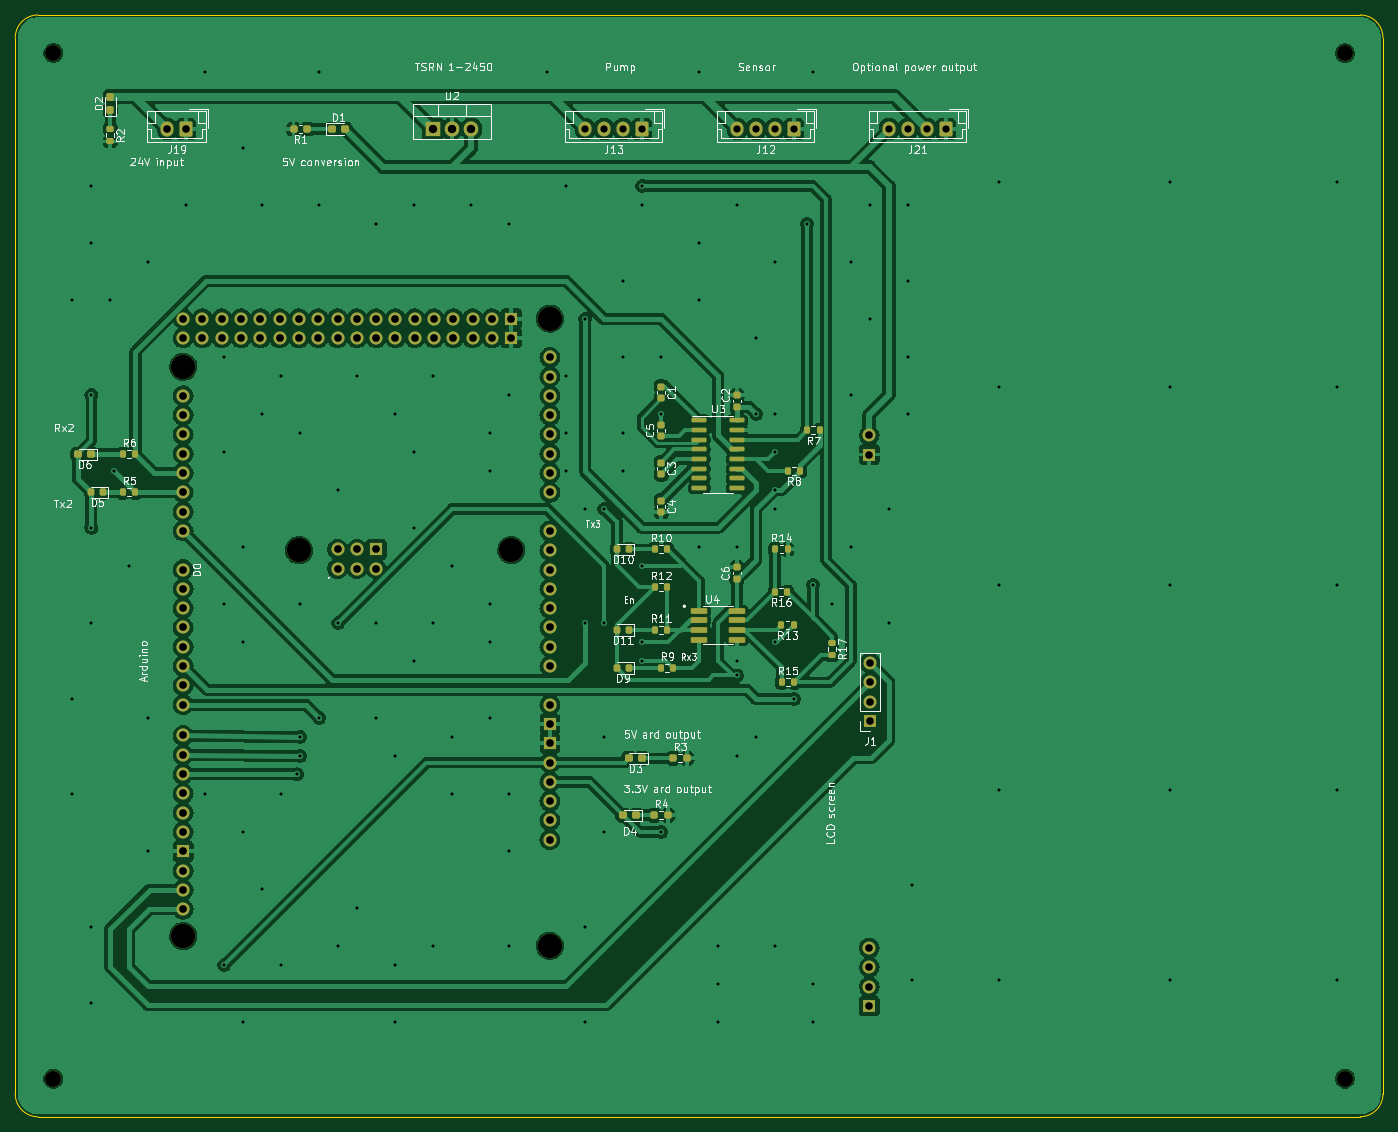
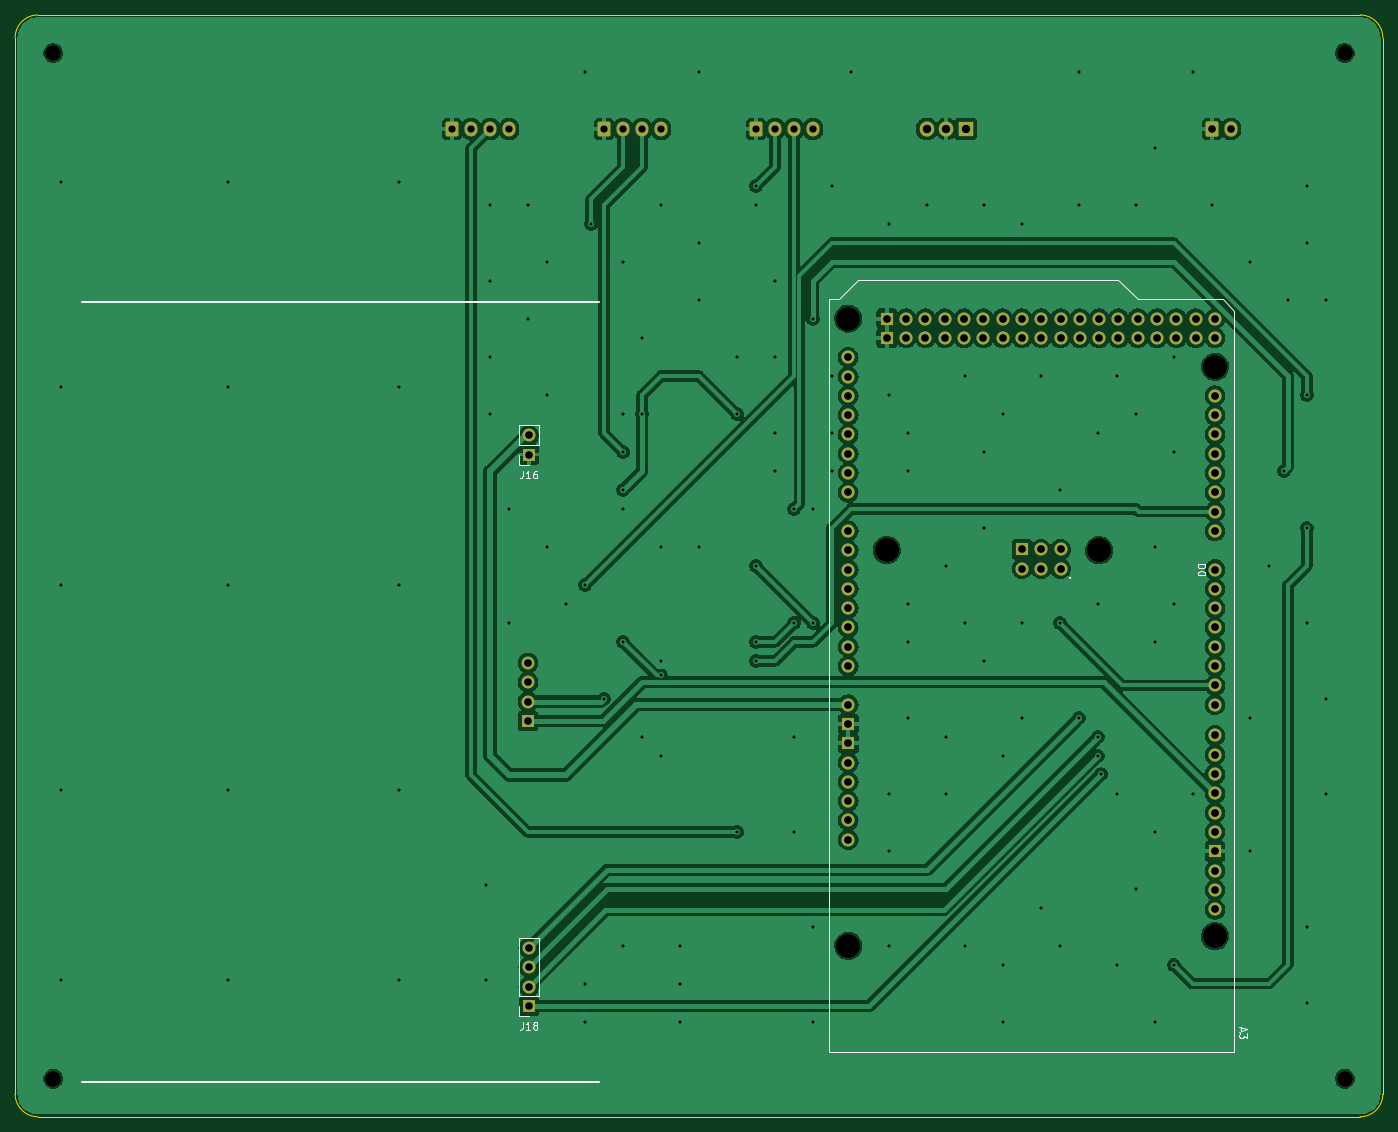
Circuit board: 9 layer files. Board 180.0 x 145.0 mm.
- bottom_copper: AbuDhabi_ElectronBeam-B_Cu.gbr (321473 bytes)
- bottom_mask: AbuDhabi_ElectronBeam-B_Mask.gbr (5159 bytes)
- bottom_silk: AbuDhabi_ElectronBeam-B_Silkscreen.gbr (7941 bytes)
- outline: AbuDhabi_ElectronBeam-Edge_Cuts.gbr (976 bytes)
- top_copper: AbuDhabi_ElectronBeam-F_Cu.gbr (393728 bytes)
- top_mask: AbuDhabi_ElectronBeam-F_Mask.gbr (9523 bytes)
- top_silk: AbuDhabi_ElectronBeam-F_Silkscreen.gbr (108718 bytes)
- drill: AbuDhabi_ElectronBeam-NPTH.drl (554 bytes)
- drill: AbuDhabi_ElectronBeam-PTH.drl (4247 bytes)

=== bottom_copper: AbuDhabi_ElectronBeam-B_Cu.gbr (321473 bytes, source omitted) ===
=== bottom_mask: AbuDhabi_ElectronBeam-B_Mask.gbr ===
%TF.GenerationSoftware,KiCad,Pcbnew,(7.0.0)*%
%TF.CreationDate,2023-11-10T08:28:01+01:00*%
%TF.ProjectId,AbuDhabi_ElectronBeam,41627544-6861-4626-995f-456c65637472,rev?*%
%TF.SameCoordinates,PXa6e49c0PYcef2840*%
%TF.FileFunction,Soldermask,Bot*%
%TF.FilePolarity,Negative*%
%FSLAX46Y46*%
G04 Gerber Fmt 4.6, Leading zero omitted, Abs format (unit mm)*
G04 Created by KiCad (PCBNEW (7.0.0)) date 2023-11-10 08:28:01*
%MOMM*%
%LPD*%
G01*
G04 APERTURE LIST*
G04 Aperture macros list*
%AMRoundRect*
0 Rectangle with rounded corners*
0 $1 Rounding radius*
0 $2 $3 $4 $5 $6 $7 $8 $9 X,Y pos of 4 corners*
0 Add a 4 corners polygon primitive as box body*
4,1,4,$2,$3,$4,$5,$6,$7,$8,$9,$2,$3,0*
0 Add four circle primitives for the rounded corners*
1,1,$1+$1,$2,$3*
1,1,$1+$1,$4,$5*
1,1,$1+$1,$6,$7*
1,1,$1+$1,$8,$9*
0 Add four rect primitives between the rounded corners*
20,1,$1+$1,$2,$3,$4,$5,0*
20,1,$1+$1,$4,$5,$6,$7,0*
20,1,$1+$1,$6,$7,$8,$9,0*
20,1,$1+$1,$8,$9,$2,$3,0*%
G04 Aperture macros list end*
%ADD10RoundRect,0.250000X0.600000X0.750000X-0.600000X0.750000X-0.600000X-0.750000X0.600000X-0.750000X0*%
%ADD11O,1.700000X2.000000*%
%ADD12R,1.905000X2.000000*%
%ADD13O,1.905000X2.000000*%
%ADD14RoundRect,0.250000X0.600000X0.725000X-0.600000X0.725000X-0.600000X-0.725000X0.600000X-0.725000X0*%
%ADD15O,1.700000X1.950000*%
%ADD16C,2.100000*%
%ADD17R,1.700000X1.700000*%
%ADD18O,1.700000X1.700000*%
%ADD19C,3.200000*%
%ADD20O,1.727200X1.727200*%
%ADD21R,1.727200X1.727200*%
G04 APERTURE END LIST*
D10*
%TO.C,J19*%
X22500000Y130000000D03*
D11*
X19999999Y129999999D03*
%TD*%
D12*
%TO.C,U2*%
X54919999Y129999999D03*
D13*
X57459999Y129999999D03*
X59999999Y129999999D03*
%TD*%
D14*
%TO.C,J12*%
X102500000Y130000000D03*
D15*
X99999999Y129999999D03*
X97499999Y129999999D03*
X94999999Y129999999D03*
%TD*%
D16*
%TO.C,REF\u002A\u002A*%
X5000000Y140000000D03*
%TD*%
%TO.C,REF\u002A\u002A*%
X175000000Y5000000D03*
%TD*%
%TO.C,REF\u002A\u002A*%
X175000000Y140000000D03*
%TD*%
D14*
%TO.C,J21*%
X122500000Y130000000D03*
D15*
X119999999Y129999999D03*
X117499999Y129999999D03*
X114999999Y129999999D03*
%TD*%
D17*
%TO.C,J1*%
X112499999Y52106999D03*
D18*
X112499999Y54646999D03*
X112499999Y57186999D03*
X112499999Y59726999D03*
%TD*%
D19*
%TO.C,A3*%
X70360000Y22490000D03*
X22100000Y23760000D03*
D20*
X70359999Y36459999D03*
D19*
X37340000Y74560000D03*
X65280000Y74560000D03*
X22100000Y98690000D03*
X70360000Y105040000D03*
D20*
X70359999Y44079999D03*
X70359999Y46619999D03*
X42419999Y74686999D03*
X22099999Y102499999D03*
X22099999Y105039999D03*
X70359999Y59319999D03*
X70359999Y61859999D03*
X70359999Y64399999D03*
X70359999Y66939999D03*
X70359999Y69479999D03*
X70359999Y72019999D03*
X70359999Y74559999D03*
X70359999Y77099999D03*
X70359999Y82179999D03*
X70359999Y84719999D03*
X70359999Y87259999D03*
X70359999Y89799999D03*
X70359999Y92339999D03*
X70359999Y94879999D03*
X70359999Y97419999D03*
X70359999Y99959999D03*
X22099999Y32395999D03*
X22099999Y72019999D03*
X22099999Y69479999D03*
X22099999Y66939999D03*
X22099999Y64399999D03*
X22099999Y61859999D03*
X22099999Y59319999D03*
X22099999Y56779999D03*
X22099999Y54239999D03*
X22099999Y50175999D03*
X22099999Y47635999D03*
X22099999Y45095999D03*
X22099999Y42555999D03*
X22099999Y40015999D03*
X22099999Y37475999D03*
X22099999Y77099999D03*
X22099999Y79639999D03*
X22099999Y82179999D03*
X22099999Y84719999D03*
X22099999Y87259999D03*
X22099999Y89799999D03*
X22099999Y92339999D03*
X22099999Y94879999D03*
X24639999Y102499999D03*
X24639999Y105039999D03*
X27179999Y102499999D03*
X27179999Y105039999D03*
X29719999Y102499999D03*
X29719999Y105039999D03*
X32259999Y102499999D03*
X32259999Y105039999D03*
X34799999Y102499999D03*
X34799999Y105039999D03*
X37339999Y102499999D03*
X37339999Y105039999D03*
X39879999Y102499999D03*
X39879999Y105039999D03*
X42419999Y102499999D03*
X42419999Y105039999D03*
X44959999Y102499999D03*
X44959999Y105039999D03*
X47499999Y102499999D03*
X47499999Y105039999D03*
X50039999Y102499999D03*
X50039999Y105039999D03*
X52579999Y102499999D03*
X52579999Y105039999D03*
X55119999Y102499999D03*
X55119999Y105039999D03*
X57659999Y102499999D03*
X57659999Y105039999D03*
X60199999Y102499999D03*
X60199999Y105039999D03*
X62739999Y102499999D03*
X62739999Y105039999D03*
D21*
X22099999Y34935999D03*
X70359999Y49159999D03*
X70359999Y51699999D03*
X47499999Y74686999D03*
X65279999Y102499999D03*
X65279999Y105039999D03*
D20*
X70359999Y38999999D03*
X42419999Y72146999D03*
X44959999Y74686999D03*
X70359999Y41539999D03*
X47499999Y72146999D03*
X44959999Y72146999D03*
X22099999Y27315999D03*
X22099999Y29855999D03*
X70359999Y54239999D03*
%TD*%
D16*
%TO.C,REF\u002A\u002A*%
X5000000Y5000000D03*
%TD*%
D14*
%TO.C,J13*%
X82500000Y130000000D03*
D15*
X79999999Y129999999D03*
X77499999Y129999999D03*
X74999999Y129999999D03*
%TD*%
D17*
%TO.C,J16*%
X112397999Y87146999D03*
D18*
X112397999Y89686999D03*
%TD*%
D17*
%TO.C,J18*%
X112397999Y14592999D03*
D18*
X112397999Y17132999D03*
X112397999Y19672999D03*
X112397999Y22212999D03*
%TD*%
M02*

=== bottom_silk: AbuDhabi_ElectronBeam-B_Silkscreen.gbr (7941 bytes, source omitted) ===
=== outline: AbuDhabi_ElectronBeam-Edge_Cuts.gbr ===
%TF.GenerationSoftware,KiCad,Pcbnew,(7.0.0)*%
%TF.CreationDate,2023-11-10T08:28:01+01:00*%
%TF.ProjectId,AbuDhabi_ElectronBeam,41627544-6861-4626-995f-456c65637472,rev?*%
%TF.SameCoordinates,PXa6e49c0PYcef2840*%
%TF.FileFunction,Profile,NP*%
%FSLAX46Y46*%
G04 Gerber Fmt 4.6, Leading zero omitted, Abs format (unit mm)*
G04 Created by KiCad (PCBNEW (7.0.0)) date 2023-11-10 08:28:01*
%MOMM*%
%LPD*%
G01*
G04 APERTURE LIST*
%TA.AperFunction,Profile*%
%ADD10C,0.100000*%
%TD*%
G04 APERTURE END LIST*
D10*
X0Y3000000D02*
G75*
G03*
X3000000Y0I3000000J0D01*
G01*
X177000000Y0D02*
G75*
G03*
X180000000Y3000000I0J3000000D01*
G01*
X177000000Y0D02*
X3000000Y0D01*
X3000000Y145000000D02*
G75*
G03*
X0Y142000000I0J-3000000D01*
G01*
X0Y3000000D02*
X0Y142000000D01*
X180000000Y142000000D02*
G75*
G03*
X177000000Y145000000I-3000000J0D01*
G01*
X180000000Y142000000D02*
X180000000Y3000000D01*
X3000000Y145000000D02*
X177000000Y145000000D01*
M02*

=== top_copper: AbuDhabi_ElectronBeam-F_Cu.gbr (393728 bytes, source omitted) ===
=== top_mask: AbuDhabi_ElectronBeam-F_Mask.gbr (9523 bytes, source omitted) ===
=== top_silk: AbuDhabi_ElectronBeam-F_Silkscreen.gbr (108718 bytes, source omitted) ===
=== drill: AbuDhabi_ElectronBeam-NPTH.drl ===
M48
; DRILL file {KiCad (7.0.0)} date Fri Nov 10 08:28:05 2023
; FORMAT={-:-/ absolute / metric / decimal}
; #@! TF.CreationDate,2023-11-10T08:28:05+01:00
; #@! TF.GenerationSoftware,Kicad,Pcbnew,(7.0.0)
; #@! TF.FileFunction,NonPlated,1,2,NPTH
FMAT,2
METRIC
; #@! TA.AperFunction,NonPlated,NPTH,ComponentDrill
T1C2.100
; #@! TA.AperFunction,NonPlated,NPTH,ComponentDrill
T2C3.200
%
G90
G05
T1
X5.0Y140.0
X5.0Y5.0
X175.0Y140.0
X175.0Y5.0
T2
X22.1Y98.69
X22.1Y23.76
X37.34Y74.56
X65.28Y74.56
X70.36Y105.04
X70.36Y22.49
T0
M30

=== drill: AbuDhabi_ElectronBeam-PTH.drl ===
M48
; DRILL file {KiCad (7.0.0)} date Fri Nov 10 08:28:05 2023
; FORMAT={-:-/ absolute / metric / decimal}
; #@! TF.CreationDate,2023-11-10T08:28:05+01:00
; #@! TF.GenerationSoftware,Kicad,Pcbnew,(7.0.0)
; #@! TF.FileFunction,Plated,1,2,PTH
FMAT,2
METRIC
; #@! TA.AperFunction,Plated,PTH,ViaDrill
T1C0.400
; #@! TA.AperFunction,Plated,PTH,ComponentDrill
T2C0.950
; #@! TA.AperFunction,Plated,PTH,ComponentDrill
T3C1.000
; #@! TA.AperFunction,Plated,PTH,ComponentDrill
T4C1.016
; #@! TA.AperFunction,Plated,PTH,ComponentDrill
T5C1.100
%
G90
G05
T1
X7.5Y107.5
X7.5Y55.0
X7.5Y42.5
X10.0Y122.5
X10.0Y115.0
X10.0Y95.0
X10.0Y77.5
X10.0Y65.0
X10.0Y25.0
X10.0Y15.0
X12.5Y107.5
X13.012Y85.0
X15.0Y72.5
X17.5Y112.5
X17.5Y52.5
X17.5Y35.0
X22.5Y120.0
X25.0Y137.5
X25.0Y42.5
X27.5Y100.0
X27.5Y87.5
X27.5Y67.5
X27.5Y20.0
X30.0Y127.5
X30.0Y75.0
X30.0Y62.5
X30.0Y37.5
X30.0Y12.5
X32.5Y120.0
X32.5Y92.5
X32.5Y30.0
X35.0Y97.5
X35.0Y42.5
X35.0Y20.0
X37.091Y45.096
X37.5Y90.0
X37.5Y67.5
X37.5Y50.0
X37.5Y47.5
X40.0Y137.5
X40.0Y120.0
X40.0Y52.5
X42.5Y82.5
X42.5Y65.0
X42.5Y22.5
X45.0Y97.5
X45.0Y27.5
X47.5Y117.5
X47.5Y65.0
X47.5Y52.5
X50.0Y92.5
X50.0Y47.5
X50.0Y20.0
X50.0Y12.5
X52.5Y120.0
X52.5Y87.5
X52.5Y77.5
X52.5Y60.0
X55.0Y97.5
X55.0Y65.0
X55.0Y22.5
X57.5Y72.5
X57.5Y50.0
X57.5Y42.5
X60.0Y120.0
X62.5Y90.0
X62.5Y85.0
X62.5Y67.5
X62.5Y62.5
X62.5Y52.5
X65.0Y117.5
X65.0Y95.0
X65.0Y42.5
X65.0Y35.0
X65.0Y22.5
X70.0Y137.5
X72.5Y122.5
X72.5Y97.5
X72.5Y90.0
X72.5Y85.0
X75.0Y105.0
X75.0Y80.0
X75.0Y65.0
X75.0Y25.0
X75.0Y12.5
X77.5Y80.0
X77.5Y65.0
X77.5Y50.0
X77.5Y37.5
X80.0Y110.0
X80.0Y100.0
X80.0Y90.0
X80.0Y85.0
X82.5Y122.5
X82.5Y120.0
X82.5Y72.5
X82.5Y62.5
X82.5Y60.0
X85.0Y100.0
X85.0Y92.5
X85.0Y37.5
X90.0Y137.5
X90.0Y115.0
X90.0Y107.5
X90.0Y75.0
X92.5Y22.5
X92.5Y17.5
X92.5Y12.5
X95.0Y120.0
X95.0Y75.0
X95.0Y60.0
X95.0Y58.087
X95.0Y47.5
X97.5Y102.5
X97.5Y92.5
X97.5Y50.0
X100.0Y112.5
X100.0Y92.5
X100.0Y87.5
X100.0Y82.5
X100.0Y80.0
X100.0Y62.5
X100.0Y22.5
X102.5Y55.0
X104.2Y117.5
X105.0Y137.5
X105.0Y70.0
X105.0Y17.5
X105.0Y12.5
X107.5Y67.5
X110.0Y112.5
X110.0Y95.0
X110.0Y75.0
X112.5Y120.0
X112.5Y105.0
X115.0Y80.0
X115.0Y65.0
X117.5Y120.0
X117.5Y110.0
X117.5Y100.0
X117.5Y92.5
X118.0Y30.5
X118.0Y18.0
X129.5Y123.0
X129.5Y96.0
X129.5Y70.0
X129.5Y43.0
X129.5Y18.0
X152.0Y123.0
X152.0Y96.0
X152.0Y70.0
X152.0Y43.0
X152.0Y18.0
X174.0Y123.0
X174.0Y96.0
X174.0Y70.0
X174.0Y43.0
X174.0Y18.0
T2
X75.0Y130.0
X77.5Y130.0
X80.0Y130.0
X82.5Y130.0
X95.0Y130.0
X97.5Y130.0
X100.0Y130.0
X102.5Y130.0
X115.0Y130.0
X117.5Y130.0
X120.0Y130.0
X122.5Y130.0
T3
X20.0Y130.0
X22.5Y130.0
X112.398Y89.687
X112.398Y87.147
X112.398Y22.213
X112.398Y19.673
X112.398Y17.133
X112.398Y14.593
X112.5Y59.727
X112.5Y57.187
X112.5Y54.647
X112.5Y52.107
T4
X22.1Y105.04
X22.1Y102.5
X22.1Y94.88
X22.1Y92.34
X22.1Y89.8
X22.1Y87.26
X22.1Y84.72
X22.1Y82.18
X22.1Y79.64
X22.1Y77.1
X22.1Y72.02
X22.1Y69.48
X22.1Y66.94
X22.1Y64.4
X22.1Y61.86
X22.1Y59.32
X22.1Y56.78
X22.1Y54.24
X22.1Y50.176
X22.1Y47.636
X22.1Y45.096
X22.1Y42.556
X22.1Y40.016
X22.1Y37.476
X22.1Y34.936
X22.1Y32.396
X22.1Y29.856
X22.1Y27.316
X24.64Y105.04
X24.64Y102.5
X27.18Y105.04
X27.18Y102.5
X29.72Y105.04
X29.72Y102.5
X32.26Y105.04
X32.26Y102.5
X34.8Y105.04
X34.8Y102.5
X37.34Y105.04
X37.34Y102.5
X39.88Y105.04
X39.88Y102.5
X42.42Y105.04
X42.42Y102.5
X42.42Y74.687
X42.42Y72.147
X44.96Y105.04
X44.96Y102.5
X44.96Y74.687
X44.96Y72.147
X47.5Y105.04
X47.5Y102.5
X47.5Y74.687
X47.5Y72.147
X50.04Y105.04
X50.04Y102.5
X52.58Y105.04
X52.58Y102.5
X55.12Y105.04
X55.12Y102.5
X57.66Y105.04
X57.66Y102.5
X60.2Y105.04
X60.2Y102.5
X62.74Y105.04
X62.74Y102.5
X65.28Y105.04
X65.28Y102.5
X70.36Y99.96
X70.36Y97.42
X70.36Y94.88
X70.36Y92.34
X70.36Y89.8
X70.36Y87.26
X70.36Y84.72
X70.36Y82.18
X70.36Y77.1
X70.36Y74.56
X70.36Y72.02
X70.36Y69.48
X70.36Y66.94
X70.36Y64.4
X70.36Y61.86
X70.36Y59.32
X70.36Y54.24
X70.36Y51.7
X70.36Y49.16
X70.36Y46.62
X70.36Y44.08
X70.36Y41.54
X70.36Y39.0
X70.36Y36.46
T5
X54.92Y130.0
X57.46Y130.0
X60.0Y130.0
T0
M30

